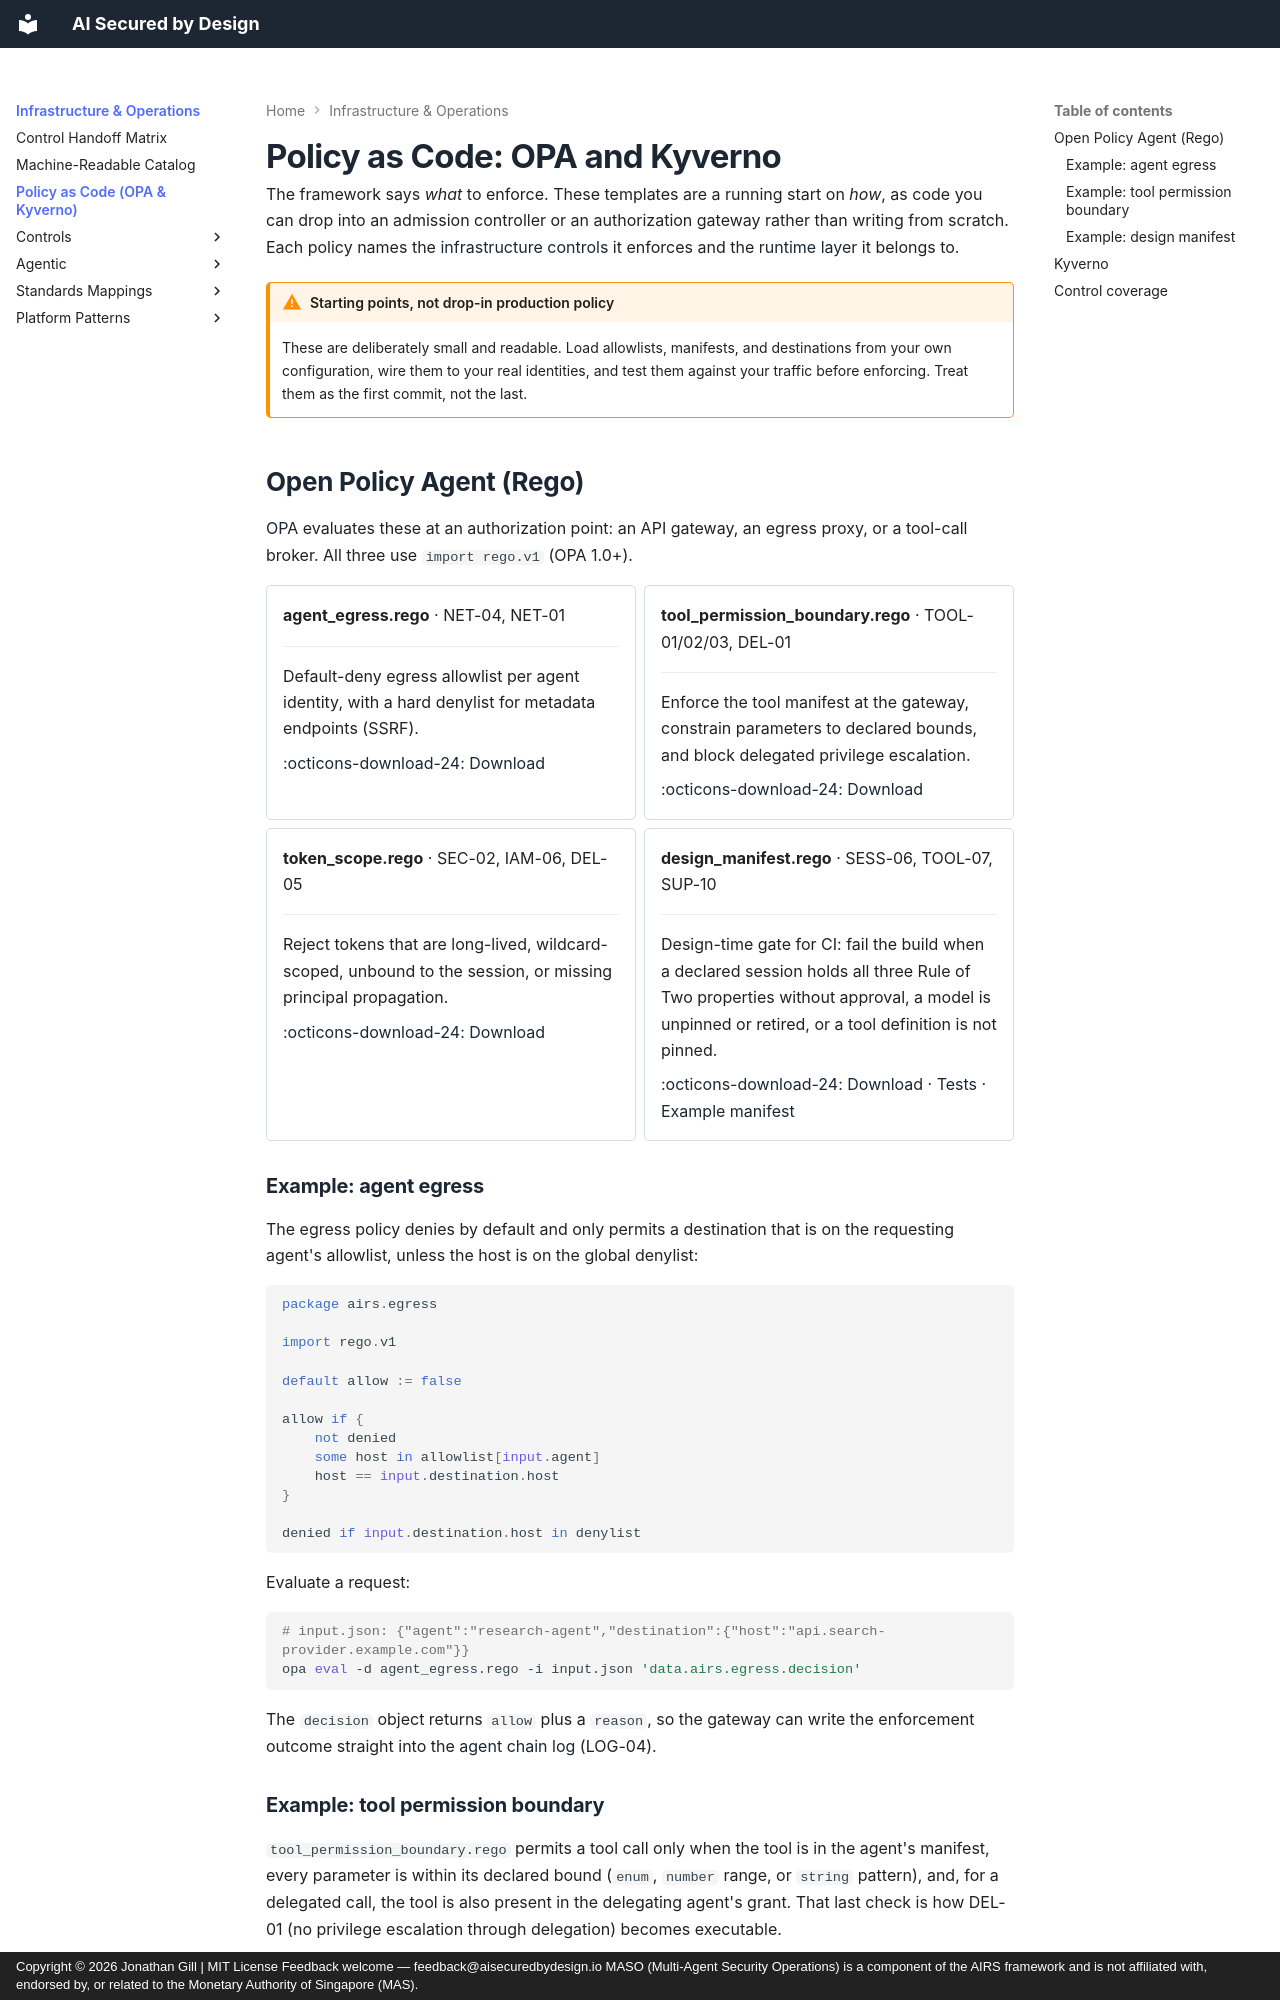

repository: JonathanCGill/aisecuredbydesign.io · page: infrastructure/policy/index.html · generator: mkdocs · copyright: Copyright © 2026 Jonathan Gill | MIT License Feedback welcome — feedback@aisecuredbydesign.io MASO (Multi-Agent Security Operations) is a component of the AIRS framework and is not affiliated with, endorsed by, or related to the Monetary Authority of Singapore (MAS).

---
description: "Runnable Open Policy Agent (Rego) and Kyverno starter policies that enforce infrastructure controls: agent egress restrictions, tool permission boundaries, token scoping, and sandbox isolation."
---

# Policy as Code: OPA and Kyverno

The framework says *what* to enforce. These templates are a running start on *how*, as code you can drop into an admission controller or an authorization gateway rather than writing from scratch. Each policy names the [infrastructure controls](../README.md) it enforces and the [runtime layer](../handoff-matrix.md) it belongs to.

!!! warning "Starting points, not drop-in production policy"
    These are deliberately small and readable. Load allowlists, manifests, and destinations from your own configuration, wire them to your real identities, and test them against your traffic before enforcing. Treat them as the first commit, not the last.

## Open Policy Agent (Rego)

[OPA](https://www.openpolicyagent.org/) evaluates these at an authorization point: an API gateway, an egress proxy, or a tool-call broker. All three use `import rego.v1` (OPA 1.0+).

<div class="grid cards" markdown>

-   **agent_egress.rego** &middot; NET-04, NET-01

    ---

    Default-deny egress allowlist per agent identity, with a hard denylist for metadata endpoints (SSRF).

    [:octicons-download-24: Download](opa/agent_egress.rego)

-   **tool_permission_boundary.rego** &middot; TOOL-01/02/03, DEL-01

    ---

    Enforce the tool manifest at the gateway, constrain parameters to declared bounds, and block delegated privilege escalation.

    [:octicons-download-24: Download](opa/tool_permission_boundary.rego)

-   **token_scope.rego** &middot; SEC-02, IAM-06, DEL-05

    ---

    Reject tokens that are long-lived, wildcard-scoped, unbound to the session, or missing principal propagation.

    [:octicons-download-24: Download](opa/token_scope.rego)

-   **design_manifest.rego** &middot; SESS-06, TOOL-07, SUP-10

    ---

    Design-time gate for CI: fail the build when a declared session holds all three Rule of Two properties without approval, a model is unpinned or retired, or a tool definition is not pinned.

    [:octicons-download-24: Download](opa/design_manifest.rego) &middot; [Tests](opa/design_manifest_test.rego) &middot; [Example manifest](examples/design-manifest.example.yaml)

</div>

### Example: agent egress

The egress policy denies by default and only permits a destination that is on the requesting agent's allowlist, unless the host is on the global denylist:

```rego
package airs.egress

import rego.v1

default allow := false

allow if {
	not denied
	some host in allowlist[input.agent]
	host == input.destination.host
}

denied if input.destination.host in denylist
```

Evaluate a request:

```bash
# input.json: {"agent":"research-agent","destination":{"host":"api.search-provider.example.com"}}
opa eval -d agent_egress.rego -i input.json 'data.airs.egress.decision'
```

The `decision` object returns `allow` plus a `reason`, so the gateway can write the enforcement outcome straight into the [agent chain log](../controls/logging-and-observability.md) (LOG-04).
